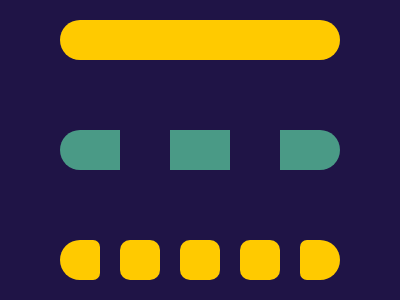

Recreate this image using only HTML and CSS.

<div>
    <i A></i>
    <i B></i>
    <i C></i>
    <i D x></i>
    <i E x></i>
    <i F x></i>
    <i G x></i>
    <i H x></i>
</div>
<style>
    body {
        margin: 0;
        display: flex;
        justify-content: center;
        align-items: center;
        background: #1F1446;
    }

    div {
        width: 400;
        height: 300;
        position: relative;
    }

    [A] {
        position: absolute;
        width: 280;
        height: 40;
        background: #FFCA00;
        border-radius: 20px;
        top: 20;
        left: 60;
    }

    [B] {
        position: absolute;
        width: 280;
        height: 40;
        background: #4A9A86;
        border-radius: 20px;
        top: 130;
        left: 60;
    }

    [C] {
        position: absolute;
        width: 60;
        height: 60;
        border: 50px solid #1F1446;
        top: 70;
        left: 120;
    }

    [x] {
        position: absolute;
        width: 40;
        height: 40;
        background: #FFCA00;
        border-radius: 10px;
        bottom: 20;
    }

    [D] {
        border-radius: 20px 7px 7px 20px;
        left: 60;
    }

    [E] {
        left: 120;
    }

    [F] {
        left: 180;
    }

    [G] {
        right: 120;
    }

    [H] {
        border-radius: 7px 20px 20px 7px;
        right: 60;
    }
</style>
